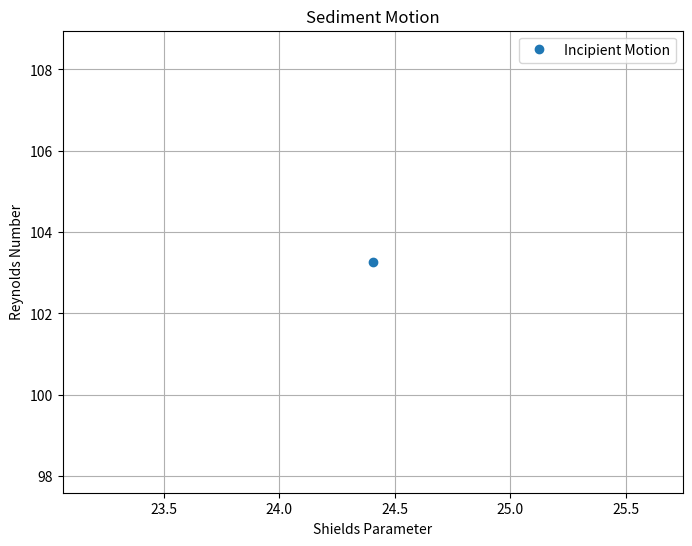

Recreate this plot in Python.
import matplotlib.pyplot as plt
import numpy as np

h = 0.5         # Water depth [m]
V = 0.45        # Depth-averaged current velocity [m/s]
visc = 1.0e-6   # Kinematic viscosity of water [m^2/s]
d = 0.3e-3      # Grain diameter [m]
ks = 2.5 * d    # Roughness height [m]
s = 2.65        # Relative density of sediment [-]
kappa = 0.4     # von Karman constant [-]
g = 9.81        # Gravitational acceleration [m/s^2]



# === Calcualte the Shields Parameter ===

# Get the U_friction velocity
U_f = V / (6 + 1/kappa) * np.log(h/ks)

# Calculate the Shields parameter
theta = U_f**2 / ((s-1) * g * d)

# Incipient Motion of Sediment Grains
Re = U_f * d / visc

# Get the results
print(f"Friction velocity: {U_f:.4f} m/s")
print(f"Shields parameter: {theta:.4f}")
print(f"Reynolds number: {Re:.4f}")

# Plot the Shields curve
plt.figure(figsize=(8, 6))
plt.plot(theta, Re, 'o', label='Incipient Motion')
plt.xlabel('Shields Parameter')
plt.ylabel('Reynolds Number')
plt.title('Sediment Motion')
plt.legend()
plt.grid(True)
plt.show()
